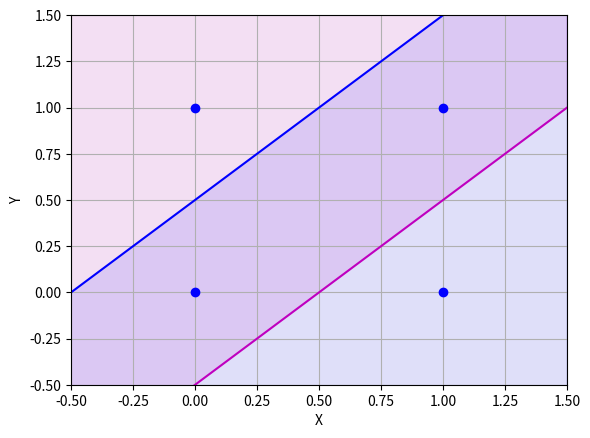

This chart was generated by the following Python code:
import numpy as np
import matplotlib.pyplot as plt

def line(x, m, q):
	return m * x + q

X = np.linspace(-0.5, 1.5, 100)
Y1 = line(X, 1, 0.5)
Y2 = line(X, 1, -0.5)

fig, ax = plt.subplots()

ax.fill_between(X, Y1, -2, color = 'b', alpha = 0.1)
ax.fill_between(X, Y2, 2, color = 'm', alpha = 0.1)

ax.plot(0, 0, marker = 'o', color = 'b')
ax.plot(0, 1, marker = 'o', color = 'b')
ax.plot(1, 0, marker = 'o', color = 'b')
ax.plot(1, 1, marker = 'o', color = 'b')
ax.plot(X, Y1, color = 'b')
ax.plot(X, Y2, color = 'm')

ax.set_xlim(-0.5, 1.5)
ax.set_ylim(-0.5, 1.5)
ax.set_xlabel('X')
ax.set_ylabel('Y')

ax.set_facecolor("#d3d3d322")
ax.grid()

if __name__ == "__main__":
	plt.savefig("biimplication.svg", bbox_inches = "tight")
